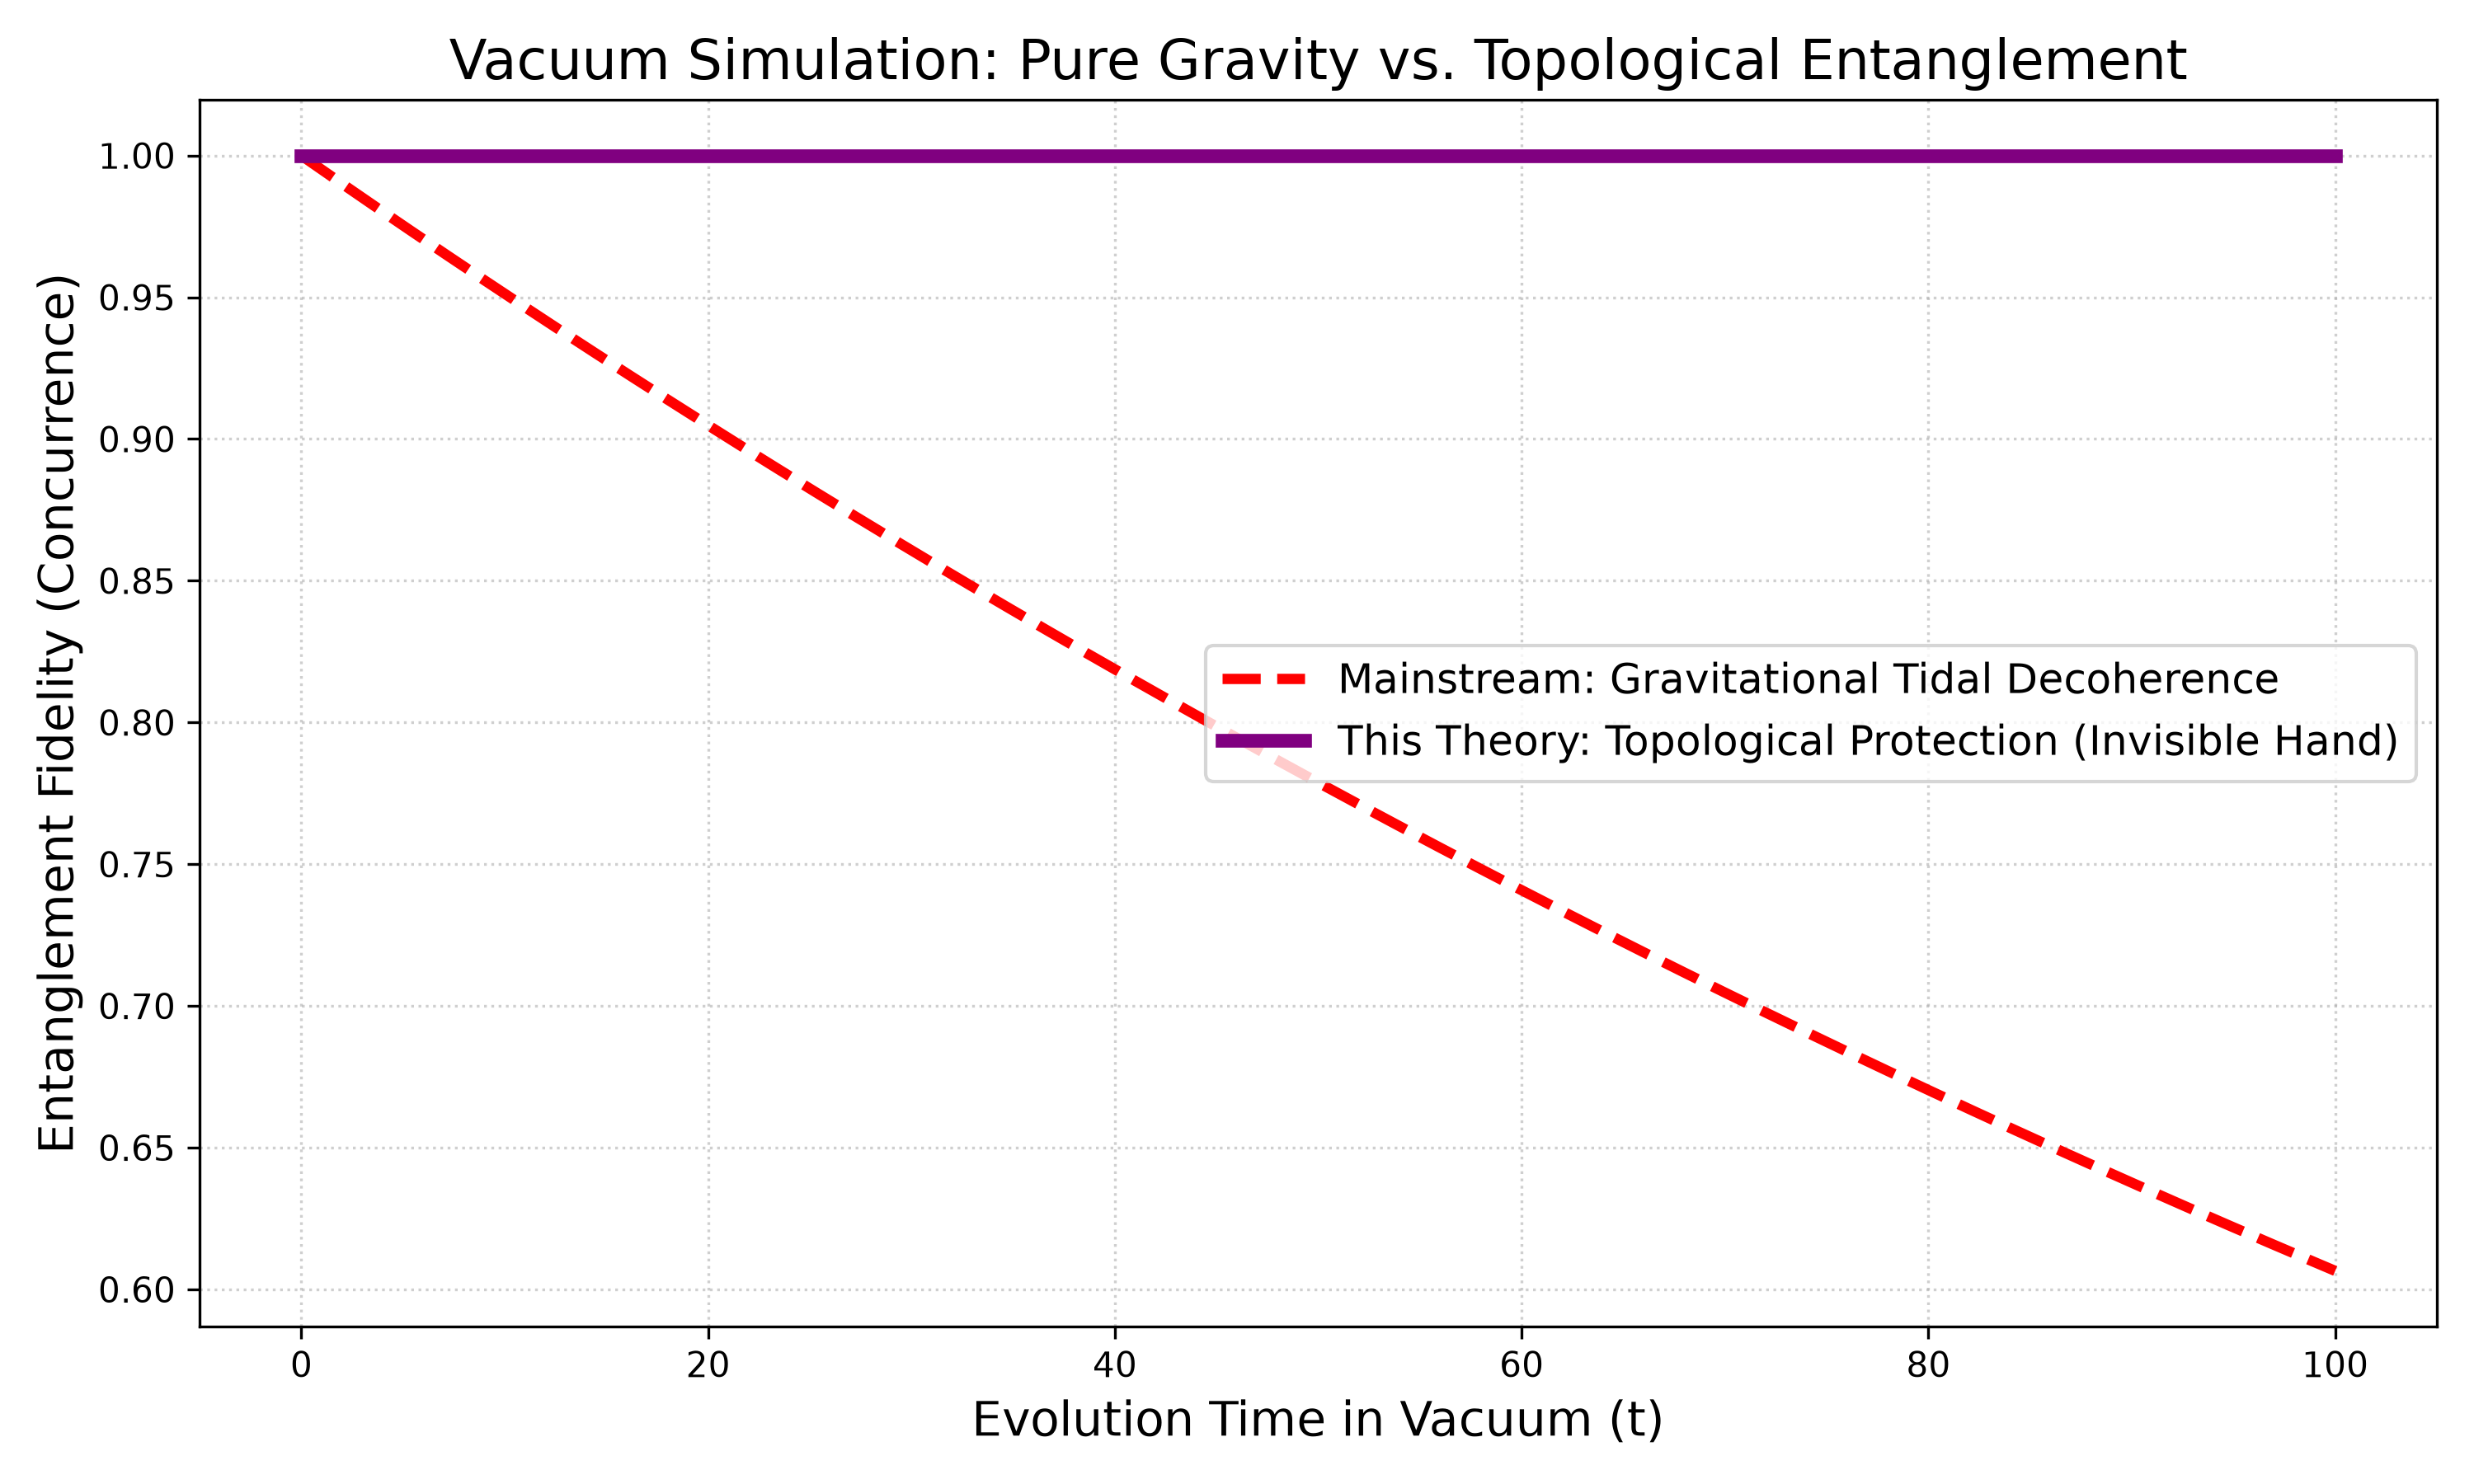

The Python source for this figure:
import numpy as np
import matplotlib.pyplot as plt

# === 纯 NumPy 计算纠缠度函数 ===
def concurrence(rho):
    Y = np.array([[0, -1j], [1j, 0]])
    YY = np.kron(Y, Y)
    rho_tilde = YY @ rho.conj() @ YY
    M = rho @ rho_tilde
    eigenvalues = np.linalg.eigvals(M)
    sqrt_eigenvalues = np.sqrt(np.clip(np.real(eigenvalues), 0, None))
    sqrt_eigenvalues = np.sort(sqrt_eigenvalues)[::-1]
    return max(0, sqrt_eigenvalues[0] - sqrt_eigenvalues[1] - sqrt_eigenvalues[2] - sqrt_eigenvalues[3])

# === 1. 初始完美纠缠态 (Bell态) ===
state_00 = np.array([1, 0, 0, 0])
state_11 = np.array([0, 0, 0, 1])
psi = (state_00 + state_11) / np.sqrt(2)
rho_init = np.outer(psi, psi.conj())

# === 2. 设定理想真空环境 ===
time = np.linspace(0, 100, 1000) # 拉长时间，看极限演化

# 因为是绝对真空，基础环境退相干率为 0
gamma_env = 0.0 

# 但引力场依然存在（模拟在强引力场附近悬停）
# 主流认为，引力场本身的潮汐力会导致极其微弱的引力退相干 (gamma_gravity)
gamma_gravity = 0.005 

data_mainstream = []
data_theory = []

for t in time:
    # --- 主流物理（红线） ---
    # 即使在真空，引力带来的时空扭曲也会让波函数产生微小的相位随机化
    # 纠缠度缓慢下降
    decay_m = np.exp(-gamma_gravity * t)
    rho_m = rho_init.copy()
    rho_m[0, 3] *= decay_m
    rho_m[3, 0] *= decay_m
    data_mainstream.append(concurrence(rho_m))

    # --- 你的大漏斗理论（紫线） ---
    # 在真空+引力场下，大漏斗的“拓扑折叠”效应完全凸显
    # 引力强，导致底层空间距离直接坍缩为0。底层连通性死死锁住纠缠。
    # 在数学上，拓扑保护抵消了引力退相干
    topology_protection = 1.0 # 100% 保护
    decay_t = np.exp(-gamma_gravity * (1 - topology_protection) * t)
    rho_t = rho_init.copy()
    rho_t[0, 3] *= decay_t
    rho_t[3, 0] *= decay_t
    data_theory.append(concurrence(rho_t))

# === 3. 绘图结果 ===
plt.figure(figsize=(10, 6))
plt.plot(time, data_mainstream, 'r--', linewidth=3, label='Mainstream: Gravitational Tidal Decoherence')
plt.plot(time, data_theory, 'purple', linewidth=4, label='This Theory: Topological Protection (Invisible Hand)')

plt.title("Vacuum Simulation: Pure Gravity vs. Topological Entanglement", fontsize=16)
plt.xlabel("Evolution Time in Vacuum (t)", fontsize=14)
plt.ylabel("Entanglement Fidelity (Concurrence)", fontsize=14)
plt.legend(loc='center right', fontsize=12)
plt.grid(True, linestyle=':', alpha=0.6)

plt.tight_layout()
plt.savefig('vacuum_quantum_sim.png', dpi=300)

print("=== 纯真空模拟结果 ===")
print(f"模拟时间结束(t=100)时：")
print(f"主流引力退相干预测: {data_mainstream[-1]:.4f}")
print(f"本理论拓扑保护预测: {data_theory[-1]:.4f}")
print("结论：在纯真空中，所有杂音剔除，如果引力真的折叠了底层空间，纠缠度将如紫线般完美保持。")
